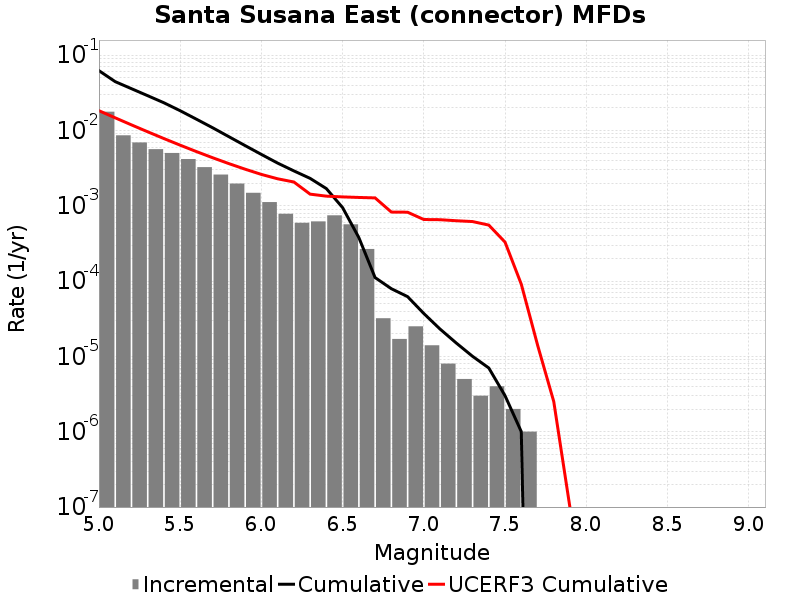

The table this chart was drawn from, first rows:
Magnitude, Incremental Rate, Cumulative Rate, UCERF3 Cumulative Rate
5.05, 0.01772, 0.0622, 0.01829
5.15, 0.008612, 0.04447, 0.01471
5.25, 0.006924, 0.03586, 0.01186
5.35, 0.00564, 0.02894, 0.0096
5.45, 0.005019, 0.0233, 0.007803
5.55, 0.004169, 0.01828, 0.006376
5.65, 0.003255, 0.01411, 0.005243
5.75, 0.002595, 0.01086, 0.004342
5.85, 0.001971, 0.008262, 0.003627
5.95, 0.001485, 0.006291, 0.003059
6.05, 0.001118, 0.004805, 0.002608
6.15, 7.823464E-4, 0.003687, 0.002282
6.25, 5.937809E-4, 0.002905, 0.002068
6.35, 6.198591E-4, 0.002311, 0.001427
6.45, 7.462381E-4, 0.001691, 0.001342
6.55, 5.6669966E-4, 9.4483374E-4, 0.001311
6.65, 2.668002E-4, 3.781341E-4, 0.001289
6.75, 3.2096264E-5, 1.1133391E-4, 0.001272
6.85, 1.705114E-5, 7.923765E-5, 8.253579E-4
6.95, 2.5075205E-5, 6.218651E-5, 8.2134095E-4
7.05, 1.4042115E-5, 3.7111306E-5, 6.569612E-4
7.15, 8.024066E-6, 2.306919E-5, 6.531403E-4
7.25, 5.015041E-6, 1.5045123E-5, 6.328516E-4
7.35, 3.0090246E-6, 1.0030082E-5, 6.1715476E-4
7.45, 4.012033E-6, 7.0210576E-6, 5.539793E-4
7.55, 2.0060165E-6, 3.0090246E-6, 3.291176E-4
7.65, 1.0030083E-6, 1.0030083E-6, 9.102562E-5
7.75, 0.0, 0.0, 1.4207734E-5
7.85, 0.0, 0.0, 2.5100871E-6
7.95, 0.0, 0.0, 9.7594445E-8
8.05, 0.0, 0.0, 0.0
8.15, 0.0, 0.0, 0.0
8.25, 0.0, 0.0, 0.0
8.35, 0.0, 0.0, 0.0
8.45, 0.0, 0.0, 0.0
8.55, 0.0, 0.0, 0.0
8.65, 0.0, 0.0, 0.0
8.75, 0.0, 0.0, 0.0
8.85, 0.0, 0.0, 0.0
8.95, 0.0, 0.0, 0.0
9.05, 0.0, 0.0, 0.0
